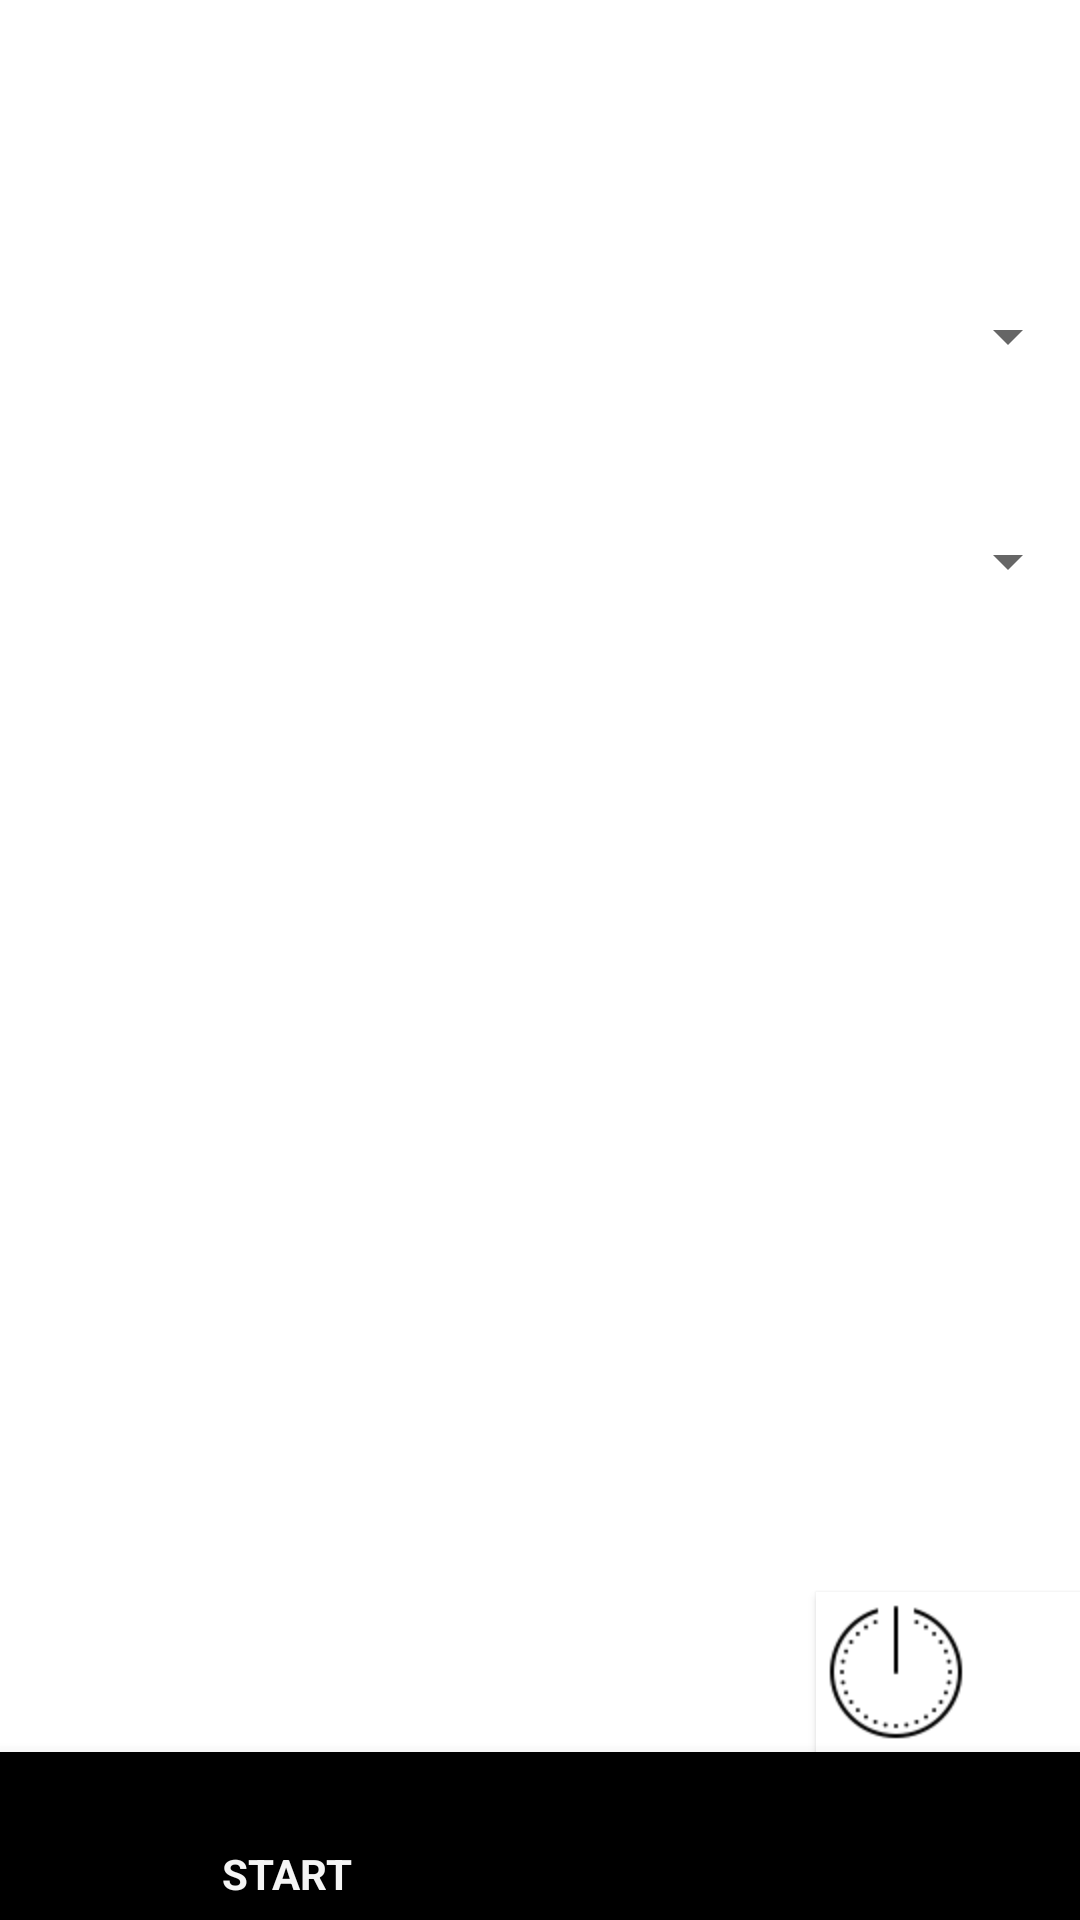

Here is an Android app screen rendered from its layout file. Give the layout XML and the strings, colors and styles it references.
<!-- AndroidManifest.xml: application theme Theme.AppCompat.Light.NoActionBar -->
<!-- res/layout/activity_main.xml -->
<?xml version="1.0" encoding="utf-8"?>
<RelativeLayout xmlns:android="http://schemas.android.com/apk/res/android"
    xmlns:tools="http://schemas.android.com/tools"
    android:layout_width="match_parent"
    android:layout_height="match_parent"
    xmlns:app="http://schemas.android.com/apk/res-auto"
    android:orientation="vertical"
    android:background="@color/colorT"
    tools:context="com.uddkat.myrun.LoginActivity">
    <include
        layout="@layout/app_bar"
        android:id="@+id/app_bar">

    </include>
    <Button
        android:id="@+id/btnLogout"
        android:layout_width="wrap_content"
        android:layout_height="wrap_content"
        android:layout_above="@+id/main_nav"
        android:layout_alignParentEnd="true"
        android:layout_gravity="end"
        android:background="@color/colorT"
        android:drawableLeft="@drawable/logout"
        android:textColor="@color/colorPrimaryDark" />

    <Spinner
        android:id="@+id/spin1"
        android:layout_width="match_parent"
        android:layout_height="wrap_content"
        android:layout_alignParentStart="true"
        android:layout_alignParentTop="true"
        android:layout_marginTop="100dp"
        android:entries="@id/spin1">

    </Spinner>
    <Spinner
        android:id="@+id/spin2"
        android:layout_width="match_parent"
        android:layout_height="wrap_content"
        android:layout_marginTop="175dp"
        android:entries="@id/spin2">
    </Spinner>

    <android.support.design.widget.BottomNavigationView
        android:id="@+id/main_nav"
        android:layout_width="match_parent"
        android:layout_height="56dp"
        android:layout_alignParentBottom="true"
        android:layout_alignParentStart="true"
        app:menu="@menu/nav_item">

    </android.support.design.widget.BottomNavigationView>

    <FrameLayout
        android:id="@+id/main_frame"
        android:layout_width="match_parent"
        android:layout_height="match_parent"
        android:layout_above="@id/main_nav"
        android:layout_below="@id/btnLogout"></FrameLayout>


</RelativeLayout>
<!-- res/layout/app_bar.xml (included above) -->
<?xml version="1.0" encoding="utf-8"?>
<android.support.v7.widget.Toolbar xmlns:android="http://schemas.android.com/apk/res/android"
    xmlns:app="http://schemas.android.com/apk/res-auto"
    android:layout_width="match_parent"
    android:layout_height="wrap_content"
    app:Theme="@style/CustomToolbarStyle"
    app:popupTheme="@style/CustomMenuStyle">


</android.support.v7.widget.Toolbar>
<!-- resources referenced by this layout -->
<resources>
  <color name="colorPrimaryDark">#303F9F</color>
  <color name="colorT">#ffffff</color>
  <!-- drawable logout: png bitmap (drawable-hdpi, 2037 bytes) -->
  <style name="CustomMenuStyle" parent="Theme.AppCompat.Light.NoActionBar">
          <item name="android:background">@color/colorAccent</item>
          <item name="android:overlapAnchor">false</item>
          <item name="android:dropDownVerticalOffset">-4dp</item>
      </style>
  <style name="CustomToolbarStyle" parent="Theme.AppCompat.Light.NoActionBar">
          <item name="android:background">@color/colorPrimary</item>
      </style>
  <color name="colorAccent">#FF4081</color>
  <color name="colorPrimary">#fb73c1ef</color>
</resources>
